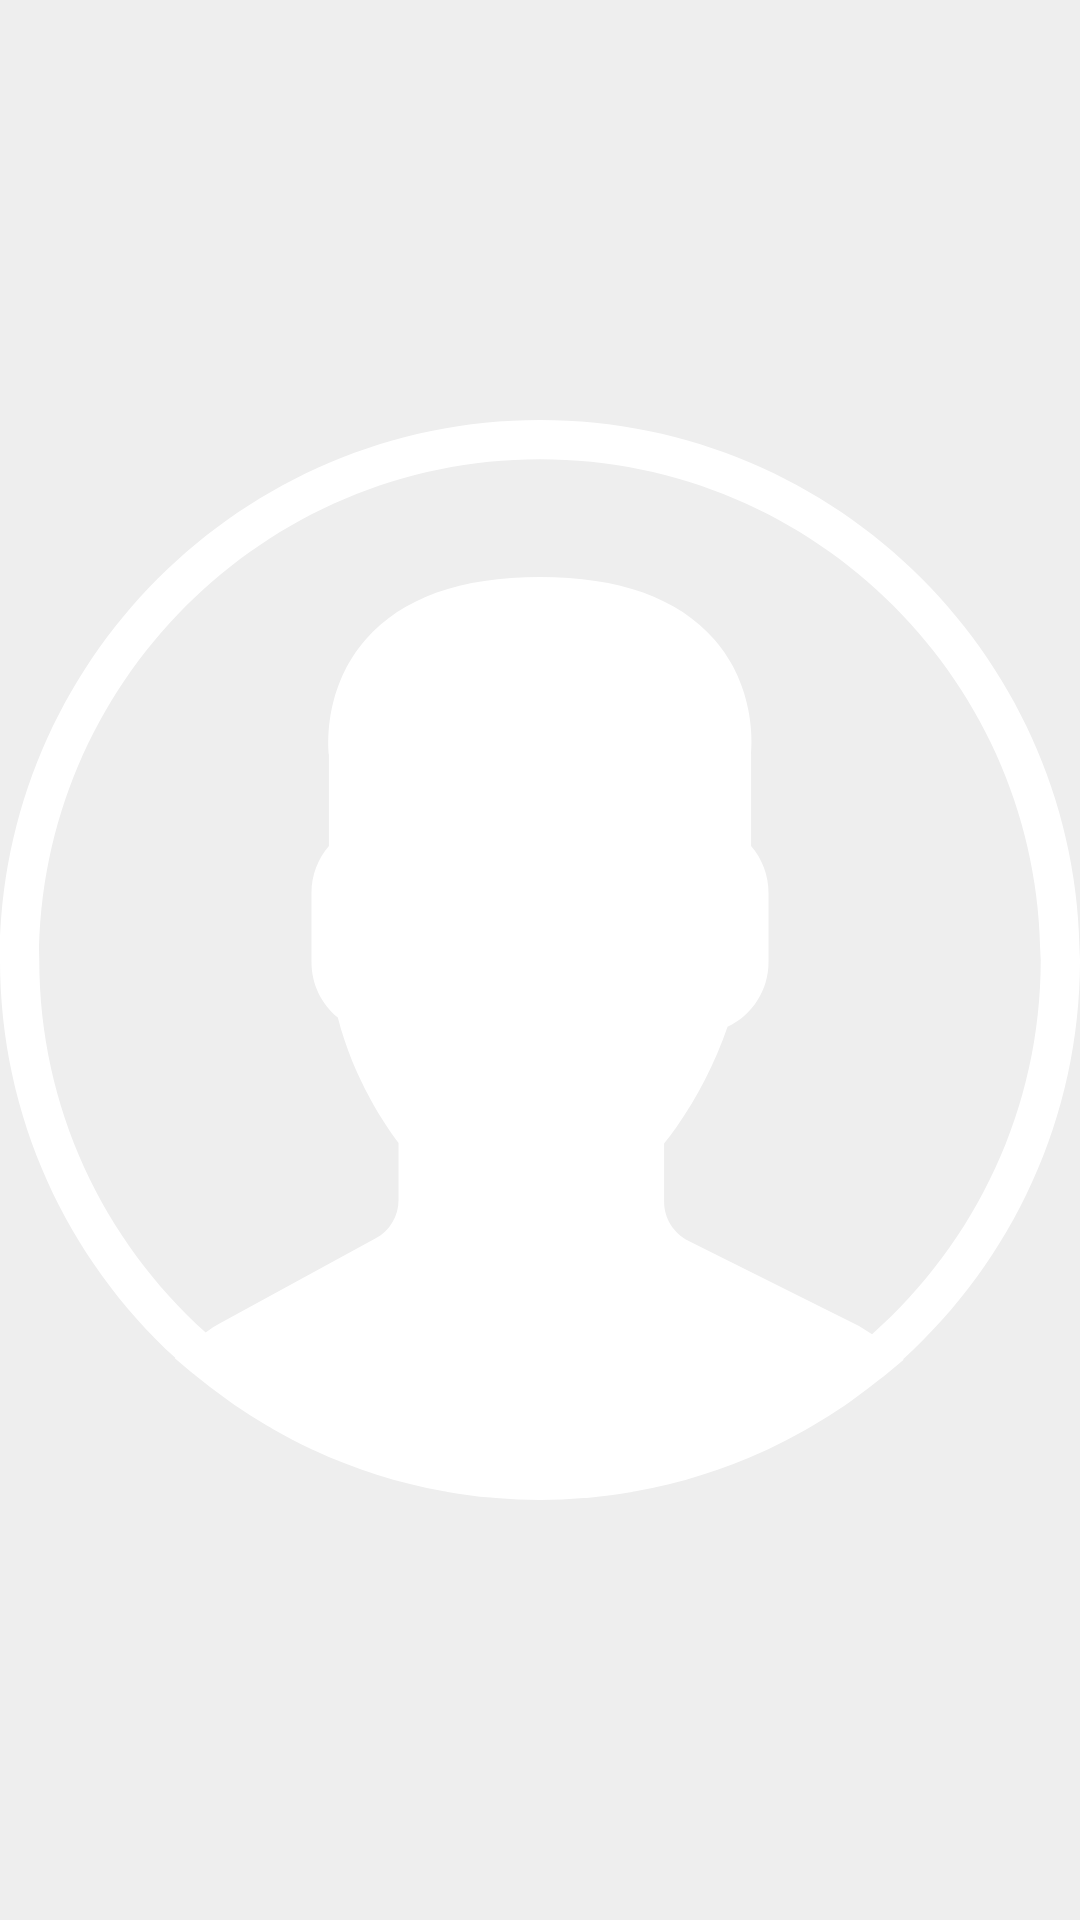

The Android layout XML behind this screen, and the referenced resources:
<!-- AndroidManifest.xml: application theme AppTheme -->
<!-- res/layout/fragment_card_images.xml -->
<?xml version="1.0" encoding="utf-8"?>
<ImageView xmlns:android="http://schemas.android.com/apk/res/android"
    android:orientation="vertical" android:layout_width="match_parent"
    android:layout_height="match_parent"
    android:src="@drawable/account"
    android:background="#eeeeee">

</ImageView>
<!-- resources referenced by this layout -->
<resources>
  <!-- drawable account: vector/xml drawable (drawable-xxhdpi, 2021 chars, omitted) -->
  <style name="AppTheme" parent="Theme.MaterialComponents.Light.NoActionBar">
          
          <item name="colorPrimary">@color/colorPrimary</item>
          <item name="colorPrimaryDark">@color/colorPrimaryDark</item>
          <item name="colorAccent">@color/colorAccent</item>
      </style>
  <color name="colorPrimary">#008577</color>
  <color name="colorPrimaryDark">#00574B</color>
  <color name="colorAccent">#D81B60</color>
</resources>
